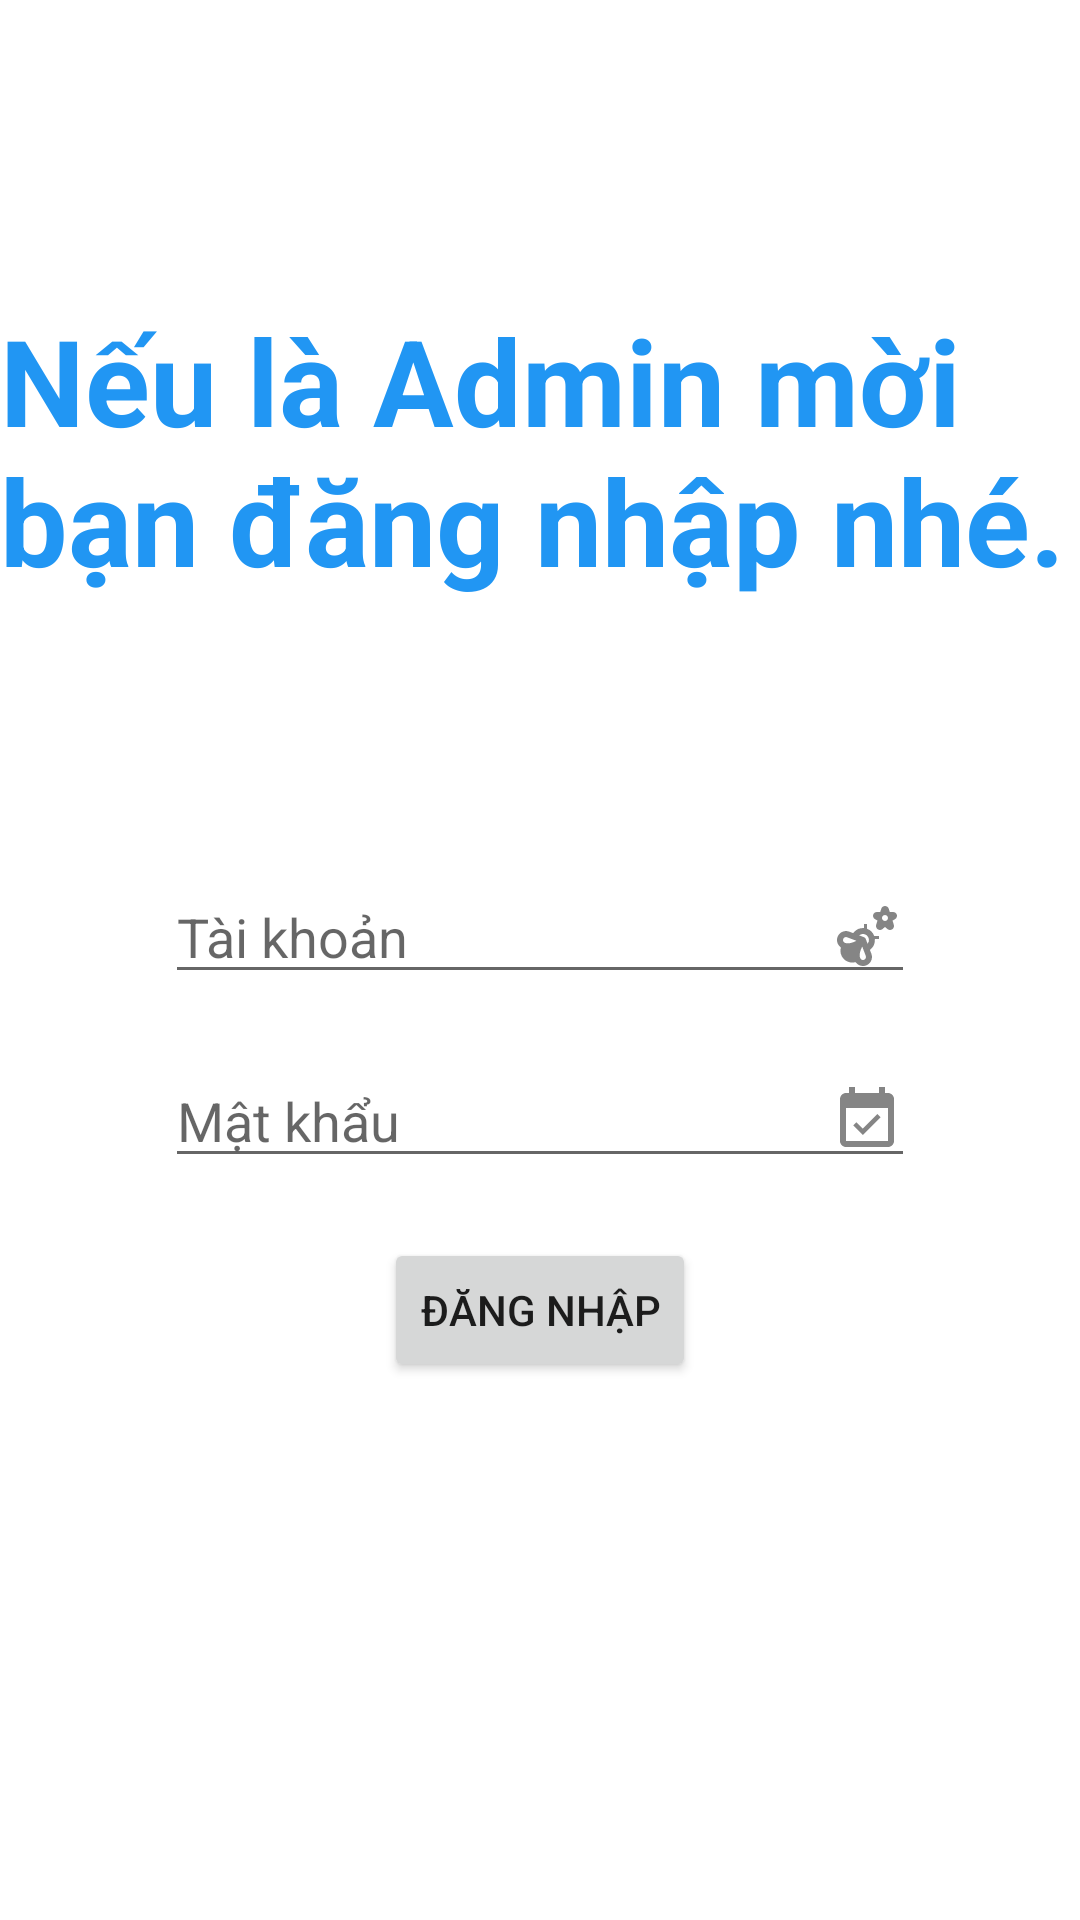

Layout XML and referenced resources for this Android screen:
<!-- AndroidManifest.xml: application theme Theme.MoChi -->
<!-- res/layout/activity_login_amin.xml -->
<?xml version="1.0" encoding="utf-8"?>
<LinearLayout xmlns:android="http://schemas.android.com/apk/res/android"
    xmlns:tools="http://schemas.android.com/tools"
    android:layout_width="match_parent"
    android:layout_height="match_parent"
    android:orientation="vertical"
    tools:context=".activity.admin.MainAmin">

    <TextView
        android:layout_marginTop="100dp"
        android:layout_gravity="center"
        android:textColor="#2196F3"
        android:textSize="40sp"
        android:textStyle="bold"
        android:text="Nếu là Admin mời bạn đăng nhập nhé."
        android:layout_width="wrap_content"
        android:layout_height="wrap_content" />

    <EditText
        android:drawableRight="@drawable/ic_bear"
        android:id="@+id/taikhoan"
        android:layout_marginTop="90dp"
        android:layout_gravity="center"
        android:hint="Tài khoản"
        android:layout_width="250dp"
        android:layout_height="wrap_content" />

    <EditText
        android:inputType="textPassword"
        android:drawableRight="@drawable/ic_newpass"
        android:id="@+id/matkhau"
        android:layout_marginTop="20dp"
        android:layout_gravity="center"
        android:hint="Mật khẩu"
        android:layout_width="250dp"
        android:layout_height="wrap_content" />

    <Button
        android:id="@+id/dangnhap"
        android:layout_marginTop="20dp"
        android:layout_gravity="center"
        android:text="Đăng nhập"
        android:layout_width="wrap_content"
        android:layout_height="wrap_content" />

</LinearLayout>
<!-- resources referenced by this layout -->
<resources>
  <!-- drawable ic_bear: vector/xml drawable (drawable-anydpi, 2305 chars, omitted) -->
  <!-- drawable ic_newpass (drawable-anydpi) -->
  <vector xmlns:android="http://schemas.android.com/apk/res/android"
      android:width="24dp"
      android:height="24dp"
      android:viewportWidth="24"
      android:viewportHeight="24"
      android:tint="#333333"
      android:alpha="0.6">
      <path
          android:fillColor="@android:color/white"
          android:pathData="M16.53,11.06L15.47,10l-4.88,4.88 -2.12,-2.12 -1.06,1.06L10.59,17l5.94,-5.94zM19,3h-1L18,1h-2v2L8,3L8,1L6,1v2L5,3c-1.11,0 -1.99,0.9 -1.99,2L3,19c0,1.1 0.89,2 2,2h14c1.1,0 2,-0.9 2,-2L21,5c0,-1.1 -0.9,-2 -2,-2zM19,19L5,19L5,8h14v11z" />
  </vector>
  <style name="Theme.MoChi" parent="Theme.MaterialComponents.DayNight.NoActionBar">
          
          <item name="colorPrimary">@color/purple_500</item>
          <item name="colorPrimaryVariant">@color/purple_700</item>
          <item name="colorOnPrimary">@color/white</item>
          
          <item name="colorSecondary">@color/teal_200</item>
          <item name="colorSecondaryVariant">@color/teal_700</item>
          <item name="colorOnSecondary">@color/black</item>
          
          <item name="android:statusBarColor" tools:targetApi="l">?attr/colorPrimaryVariant</item>
          
      </style>
  <!-- not gathered from this repository: default colours our renderer supplied (Android Studio template values) -->
  <color name="purple_500">#FF6200EE</color>
  <color name="purple_700">#FF3700B3</color>
  <color name="teal_200">#FF03DAC5</color>
  <color name="teal_700">#FF018786</color>
  <color name="black">#FF000000</color>
  <color name="white">#FFFFFFFF</color>
</resources>
